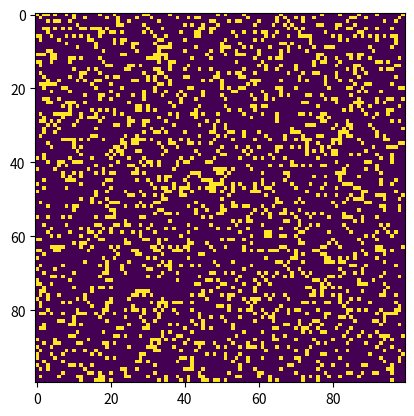

This chart was generated by the following Python code:
import numpy as np
import matplotlib.pyplot as plt 
import matplotlib.animation as animation

# Настройки игры
ON = 255  # Живая клетка
OFF = 0  # Мертвая клетка
vals = [ON, OFF]

def randomGrid(N):
    """Возвращает сетку NxN случайных значений."""
    return np.random.choice(vals, N*N, p=[0.2, 0.8]).reshape(N, N)

def update(frameNum, img, grid, N):
    # копируем сетку
    newGrid = grid.copy()
    for i in range(N):
        for j in range(N):
            # Считаем количество живых соседей
            total = int((grid[i, (j-1)%N] + grid[i, (j+1)%N] +
                         grid[(i-1)%N, j] + grid[(i+1)%N, j] +
                         grid[(i-1)%N, (j-1)%N] + grid[(i-1)%N, (j+1)%N] +
                         grid[(i+1)%N, (j-1)%N] + grid[(i+1)%N, (j+1)%N])/255)
            # Применяем правила "Жизни"
            if grid[i, j]  == ON:
                if (total < 2) or (total > 3):
                    newGrid[i, j] = OFF
            else:
                if total == 3:
                    newGrid[i, j] = ON
    # обновляем данные
    img.set_data(newGrid)
    grid[:] = newGrid[:]
    return img,

# Настройка визуализации
def main():
    # Размер сетки
    N = 100
    # Создаем сетку
    grid = randomGrid(N)
    # Интервал обновления в миллисекундах
    updateInterval = 50
    # Настройка анимации
    fig, ax = plt.subplots()
    img = ax.imshow(grid, interpolation='nearest')
    ani = animation.FuncAnimation(fig, update, fargs=(img, grid, N),
                                  frames=10,
                                  interval=updateInterval,
                                  save_count=50)

    plt.show()

# Запускаем игру
if __name__ == '__main__':
    main()
